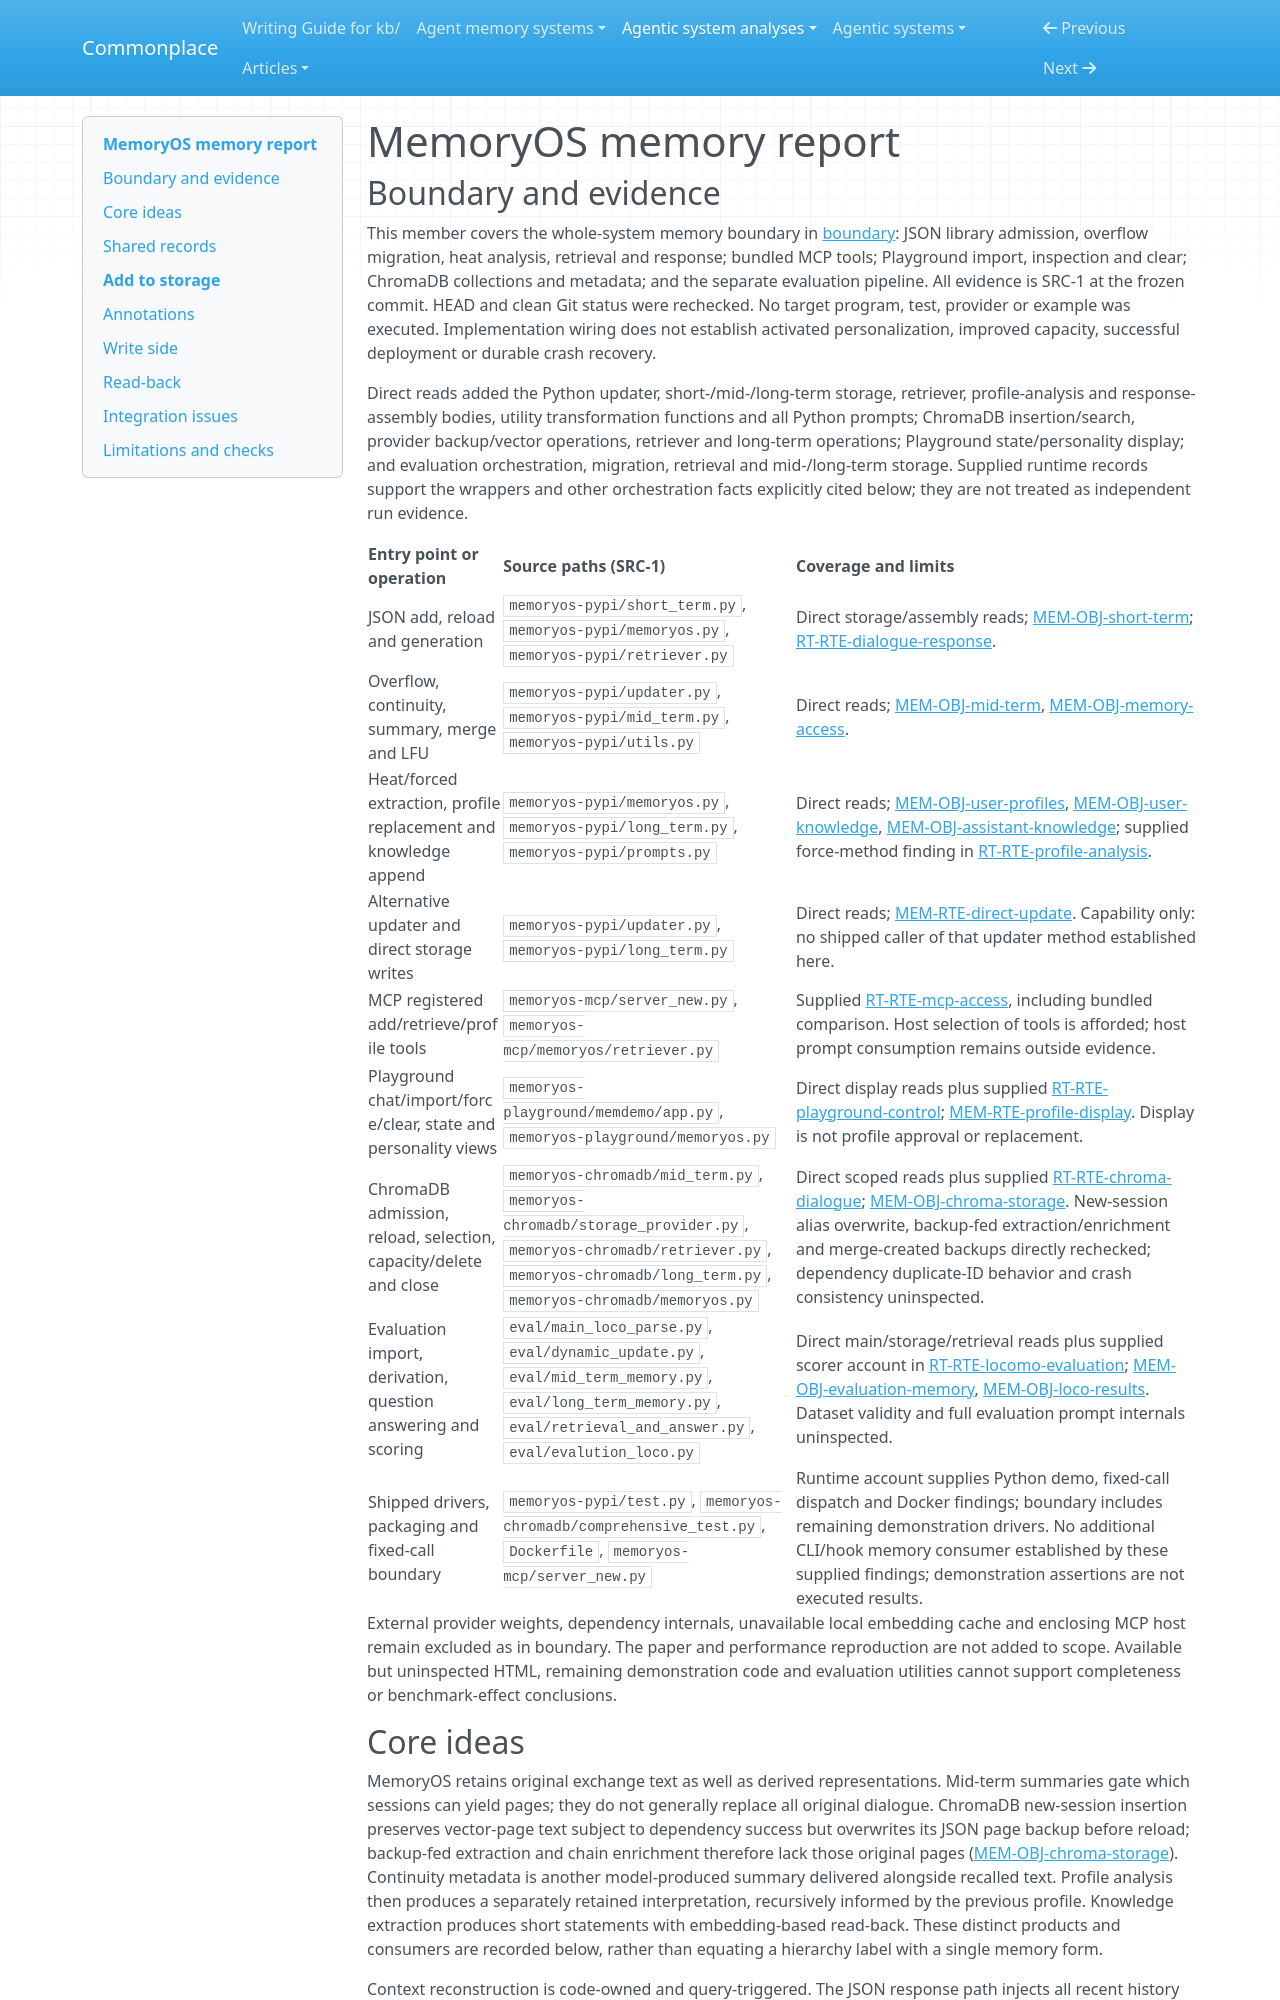

repository: zby/commonplace · page: agentic-system-analyses/retained/bai-lab--memoryos/memory/index.html · generator: mkdocs

---
type: agentic-system-analyses/types/agentic-system-memory-report.md
description: "MemoryOS retained dialogue, derived profiles and knowledge, context selection and withdrawal across JSON, ChromaDB, MCP, Playground and evaluation."
run-id: AAS-2026-10-16-memoryos-bb72a1b70e03-01
source-identity: "https://github.com/BAI-LAB/MemoryOS"
reviewed-boundary: "587ed7755c7aed179965792830ff1b5ad9a6fa92"
---

# MemoryOS memory report

## Boundary and evidence

This member covers the whole-system memory boundary in [boundary](boundary.md#boundary-and-evidence): JSON library admission, overflow migration, heat analysis, retrieval and response; bundled MCP tools; Playground import, inspection and clear; ChromaDB collections and metadata; and the separate evaluation pipeline. All evidence is SRC-1 at the frozen commit. HEAD and clean Git status were rechecked. No target program, test, provider or example was executed. Implementation wiring does not establish activated personalization, improved capacity, successful deployment or durable crash recovery.

Direct reads added the Python updater, short-/mid-/long-term storage, retriever, profile-analysis and response-assembly bodies, utility transformation functions and all Python prompts; ChromaDB insertion/search, provider backup/vector operations, retriever and long-term operations; Playground state/personality display; and evaluation orchestration, migration, retrieval and mid-/long-term storage. Supplied runtime records support the wrappers and other orchestration facts explicitly cited below; they are not treated as independent run evidence.

| Entry point or operation | Source paths (SRC-1) | Coverage and limits |
|---|---|---|
| JSON add, reload and generation | `memoryos-pypi/short_term.py`, `memoryos-pypi/memoryos.py`, `memoryos-pypi/retriever.py` | Direct storage/assembly reads; [MEM-OBJ-short-term](#mem-obj-short-term); [RT-RTE-dialogue-response](runtime.md#rt-rte-dialogue-response). |
| Overflow, continuity, summary, merge and LFU | `memoryos-pypi/updater.py`, `memoryos-pypi/mid_term.py`, `memoryos-pypi/utils.py` | Direct reads; [MEM-OBJ-mid-term](#mem-obj-mid-term), [MEM-OBJ-memory-access](#mem-obj-memory-access). |
| Heat/forced extraction, profile replacement and knowledge append | `memoryos-pypi/memoryos.py`, `memoryos-pypi/long_term.py`, `memoryos-pypi/prompts.py` | Direct reads; [MEM-OBJ-user-profiles](#mem-obj-user-profiles), [MEM-OBJ-user-knowledge](#mem-obj-user-knowledge), [MEM-OBJ-assistant-knowledge](#mem-obj-assistant-knowledge); supplied force-method finding in [RT-RTE-profile-analysis](runtime.md#rt-rte-profile-analysis). |
| Alternative updater and direct storage writes | `memoryos-pypi/updater.py`, `memoryos-pypi/long_term.py` | Direct reads; [MEM-RTE-direct-update](#mem-rte-direct-update). Capability only: no shipped caller of that updater method established here. |
| MCP registered add/retrieve/profile tools | `memoryos-mcp/server_new.py`, `memoryos-mcp/memoryos/retriever.py` | Supplied [RT-RTE-mcp-access](runtime.md#rt-rte-mcp-access), including bundled comparison. Host selection of tools is afforded; host prompt consumption remains outside evidence. |
| Playground chat/import/force/clear, state and personality views | `memoryos-playground/memdemo/app.py`, `memoryos-playground/memoryos.py` | Direct display reads plus supplied [RT-RTE-playground-control](runtime.md#rt-rte-playground-control); [MEM-RTE-profile-display](#mem-rte-profile-display). Display is not profile approval or replacement. |
| ChromaDB admission, reload, selection, capacity/delete and close | `memoryos-chromadb/mid_term.py`, `memoryos-chromadb/storage_provider.py`, `memoryos-chromadb/retriever.py`, `memoryos-chromadb/long_term.py`, `memoryos-chromadb/memoryos.py` | Direct scoped reads plus supplied [RT-RTE-chroma-dialogue](runtime.md#rt-rte-chroma-dialogue); [MEM-OBJ-chroma-storage](#mem-obj-chroma-storage). New-session alias overwrite, backup-fed extraction/enrichment and merge-created backups directly rechecked; dependency duplicate-ID behavior and crash consistency uninspected. |
| Evaluation import, derivation, question answering and scoring | `eval/main_loco_parse.py`, `eval/dynamic_update.py`, `eval/mid_term_memory.py`, `eval/long_term_memory.py`, `eval/retrieval_and_answer.py`, `eval/evalution_loco.py` | Direct main/storage/retrieval reads plus supplied scorer account in [RT-RTE-locomo-evaluation](runtime.md#rt-rte-locomo-evaluation); [MEM-OBJ-evaluation-memory](#mem-obj-evaluation-memory), [MEM-OBJ-loco-results](#mem-obj-loco-results). Dataset validity and full evaluation prompt internals uninspected. |
| Shipped drivers, packaging and fixed-call boundary | `memoryos-pypi/test.py`, `memoryos-chromadb/comprehensive_test.py`, `Dockerfile`, `memoryos-mcp/server_new.py` | Runtime account supplies Python demo, fixed-call dispatch and Docker findings; boundary includes remaining demonstration drivers. No additional CLI/hook memory consumer established by these supplied findings; demonstration assertions are not executed results. |

External provider weights, dependency internals, unavailable local embedding cache and enclosing MCP host remain excluded as in boundary. The paper and performance reproduction are not added to scope. Available but uninspected HTML, remaining demonstration code and evaluation utilities cannot support completeness or benchmark-effect conclusions.
